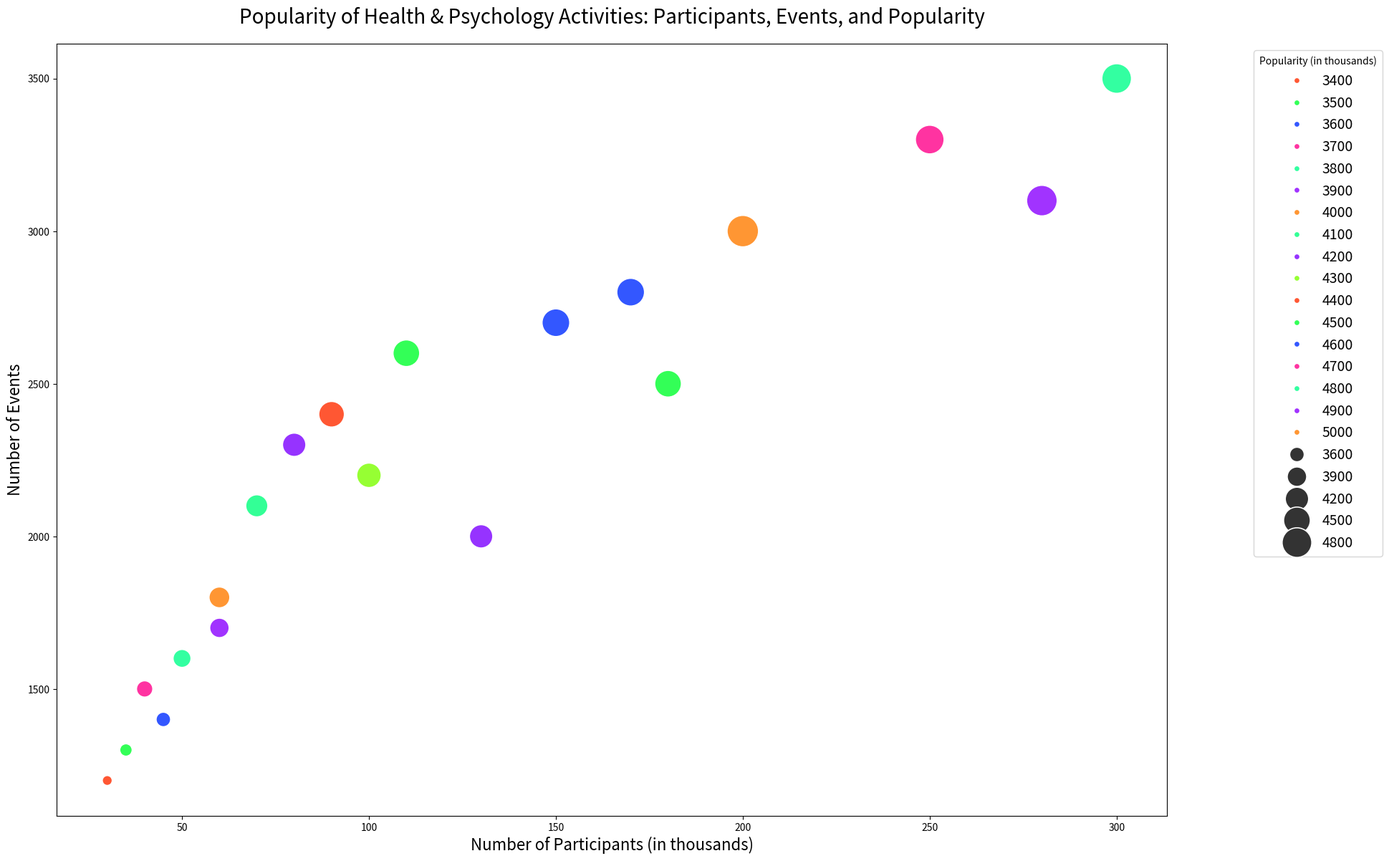

Python code for this plot:

import pandas as pd
import seaborn as sns
import matplotlib.pyplot as plt

# Creating the DataFrame from the data above
data = {
    'Activity': ['Yoga', 'Meditation', 'Running', 'Cycling', 'Hiking', 'Weightlifting', 'Cardio Workouts', 
                 'Pilates', 'CrossFit', 'Boxing', 'Zumba', 'Dancing', 'Swimming', 'Martial Arts', 'Tai Chi', 
                 'Rowing', 'Rock Climbing', 'Skating', 'Skiing', 'Snowboarding'],
    'Participants': [200, 180, 300, 250, 150, 130, 280, 100, 90, 70, 60, 110, 170, 80, 60, 50, 40, 45, 35, 30],
    'Events': [3000, 2500, 3500, 3300, 2700, 2000, 3100, 2200, 2400, 2100, 1800, 2600, 2800, 2300, 1700, 
               1600, 1500, 1400, 1300, 1200],
    'Popularity': [5000, 4500, 4800, 4700, 4600, 4200, 4900, 4300, 4400, 4100, 4000, 4500, 4600, 4200, 3900, 
                   3800, 3700, 3600, 3500, 3400]
}

df = pd.DataFrame(data)

# Adjusting the figure size
plt.figure(figsize=(20, 14))

# Creating the bubble chart
sns.scatterplot(data=df, x="Participants", y="Events", size="Popularity", sizes=(100, 1000),
                hue="Popularity", palette=["#FF5733", "#33FF57", "#3357FF", "#FF33A1", "#33FFA1", 
                                           "#A133FF", "#FF9633", "#33FF96", "#9633FF", "#96FF33"])

# Customizing the appearance
plt.title("Popularity of Health & Psychology Activities: Participants, Events, and Popularity", fontsize=20, pad=20)
plt.xlabel("Number of Participants (in thousands)", fontsize=16)
plt.ylabel("Number of Events", fontsize=16)

# Adjusting legend to avoid covering data points
plt.legend(title="Popularity (in thousands)", loc='upper right', bbox_to_anchor=(1.2, 1), fontsize=14)

# Showing the final result
plt.show()
